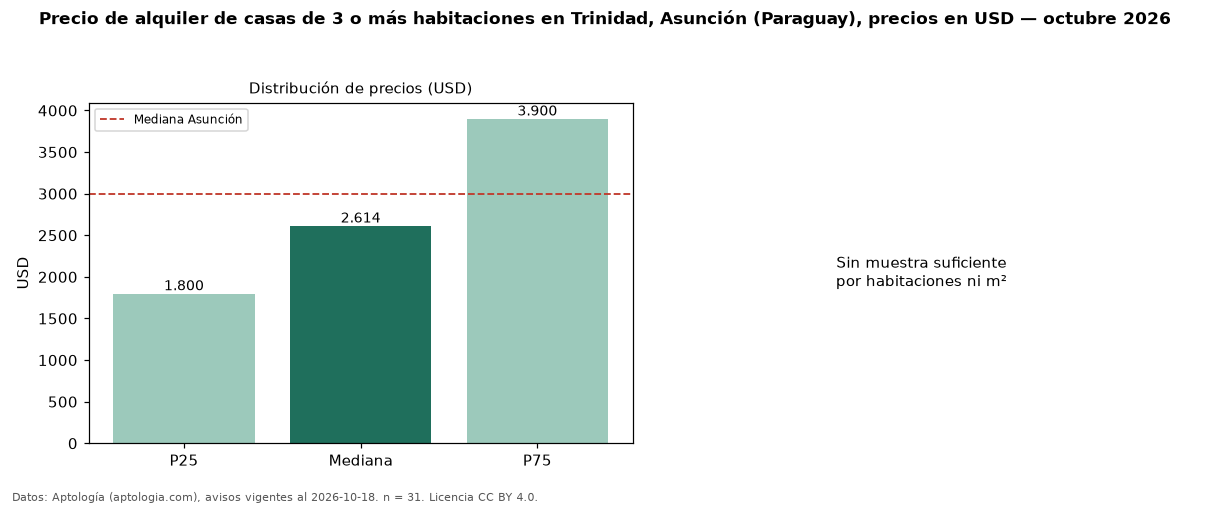

Values plotted in this chart, from the file beside it:
seccion, metrica, valor, moneda, n
precio, p25, 1800, USD, 31
precio, mediana, 2614, USD, 31
precio, p75, 3900, USD, 31
precio, minimo, 1100, USD, 31
precio, maximo, 6000, USD, 31
banos, mediana_banos, 3.0, , 
habitaciones, 3+, 2614, USD, 31
ciudad, mediana_ciudad_referencia, 3000, USD, 
ciudad, mediana_m2_ciudad, 7.0, USD, 
fuente, fecha_datos, 2026-10-18, , 
fuente, atribucion, https://www.aptologia.com/py/alquiler/as…, , 
fuente, licencia, CC BY 4.0, , 
